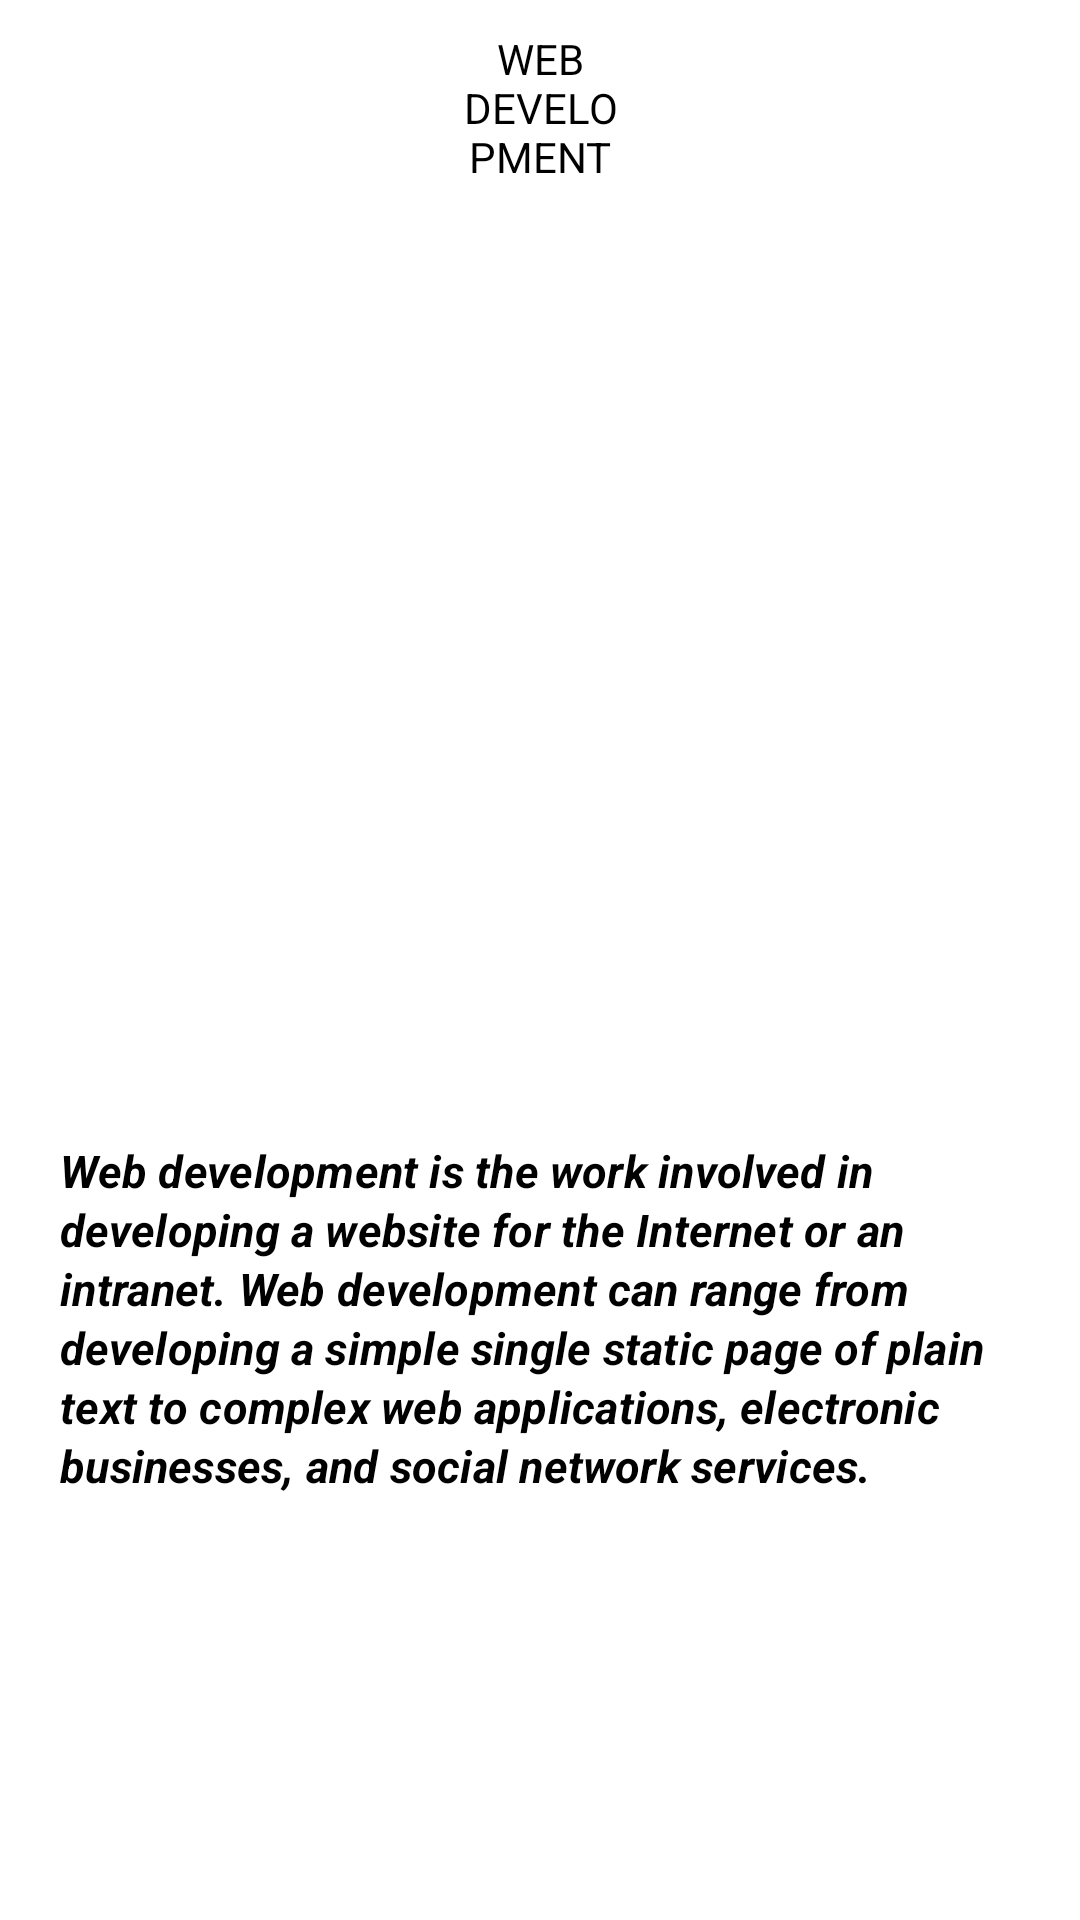

Android layout source for this screen:
<!-- AndroidManifest.xml: application theme Theme.LoginWithFirebase -->
<!-- res/layout/design_content_view.xml -->
<?xml version="1.0" encoding="utf-8"?>
<RelativeLayout
    android:id="@+id/desc_view"
    xmlns:android="http://schemas.android.com/apk/res/android"
    android:layout_width="match_parent"
    android:layout_height="match_parent">

    <TextView
        android:id="@+id/desc_title"
        android:layout_width="wrap_content"
        android:layout_height="50dp"
        android:layout_marginHorizontal="150dp"
        android:layout_marginTop="10dp"
        android:text="WEB Development"
        android:textAlignment="center"
        android:textAllCaps="true"
        android:textColor="@color/black" />

    <ImageView
        android:id="@+id/desc_image"
        android:layout_width="match_parent"
        android:layout_height="300dp"
        android:layout_below="@id/desc_title"
        android:src="@drawable/web_development" />

    <TextView
        android:layout_width="match_parent"
        android:layout_height="wrap_content"
        android:layout_below="@id/desc_image"
        android:layout_marginStart="10dp"
        android:layout_marginTop="10dp"
        android:layout_marginEnd="10dp"
        android:layout_marginBottom="10dp"
        android:letterSpacing=".005"
        android:lineSpacingExtra="2dp"
        android:padding="10dp"
        android:text="Web development is the work involved in developing a website for the Internet or an intranet. Web development can range from developing a simple single static page of plain text to complex web applications, electronic businesses, and social network services."
        android:textColor="@color/black"
        android:textSize="15sp"
        android:textStyle="italic|bold" />

    <Space
        android:layout_width="wrap_content"
        android:layout_height="wrap_content" />


</RelativeLayout>
<!-- resources referenced by this layout -->
<resources>
  <style name="Theme.LoginWithFirebase" parent="Theme.MaterialComponents.Light.NoActionBar">
          
          <item name="colorPrimary">@color/purple_500</item>
          <item name="colorPrimaryVariant">@color/purple_700</item>
          <item name="colorOnPrimary">@color/white</item>
          
          <item name="colorSecondary">@color/teal_200</item>
          <item name="colorSecondaryVariant">@color/teal_700</item>
          <item name="colorOnSecondary">@color/black</item>
          
          <item name="android:statusBarColor" tools:targetApi="l">?attr/colorPrimaryVariant</item>
          
      </style>
  <!-- not gathered from this repository: default colours our renderer supplied (Android Studio template values) -->
  <color name="purple_500">#FF6200EE</color>
  <color name="purple_700">#FF3700B3</color>
  <color name="teal_200">#FF03DAC5</color>
  <color name="teal_700">#FF018786</color>
  <color name="black">#FF000000</color>
  <color name="white">#FFFFFFFF</color>
</resources>
